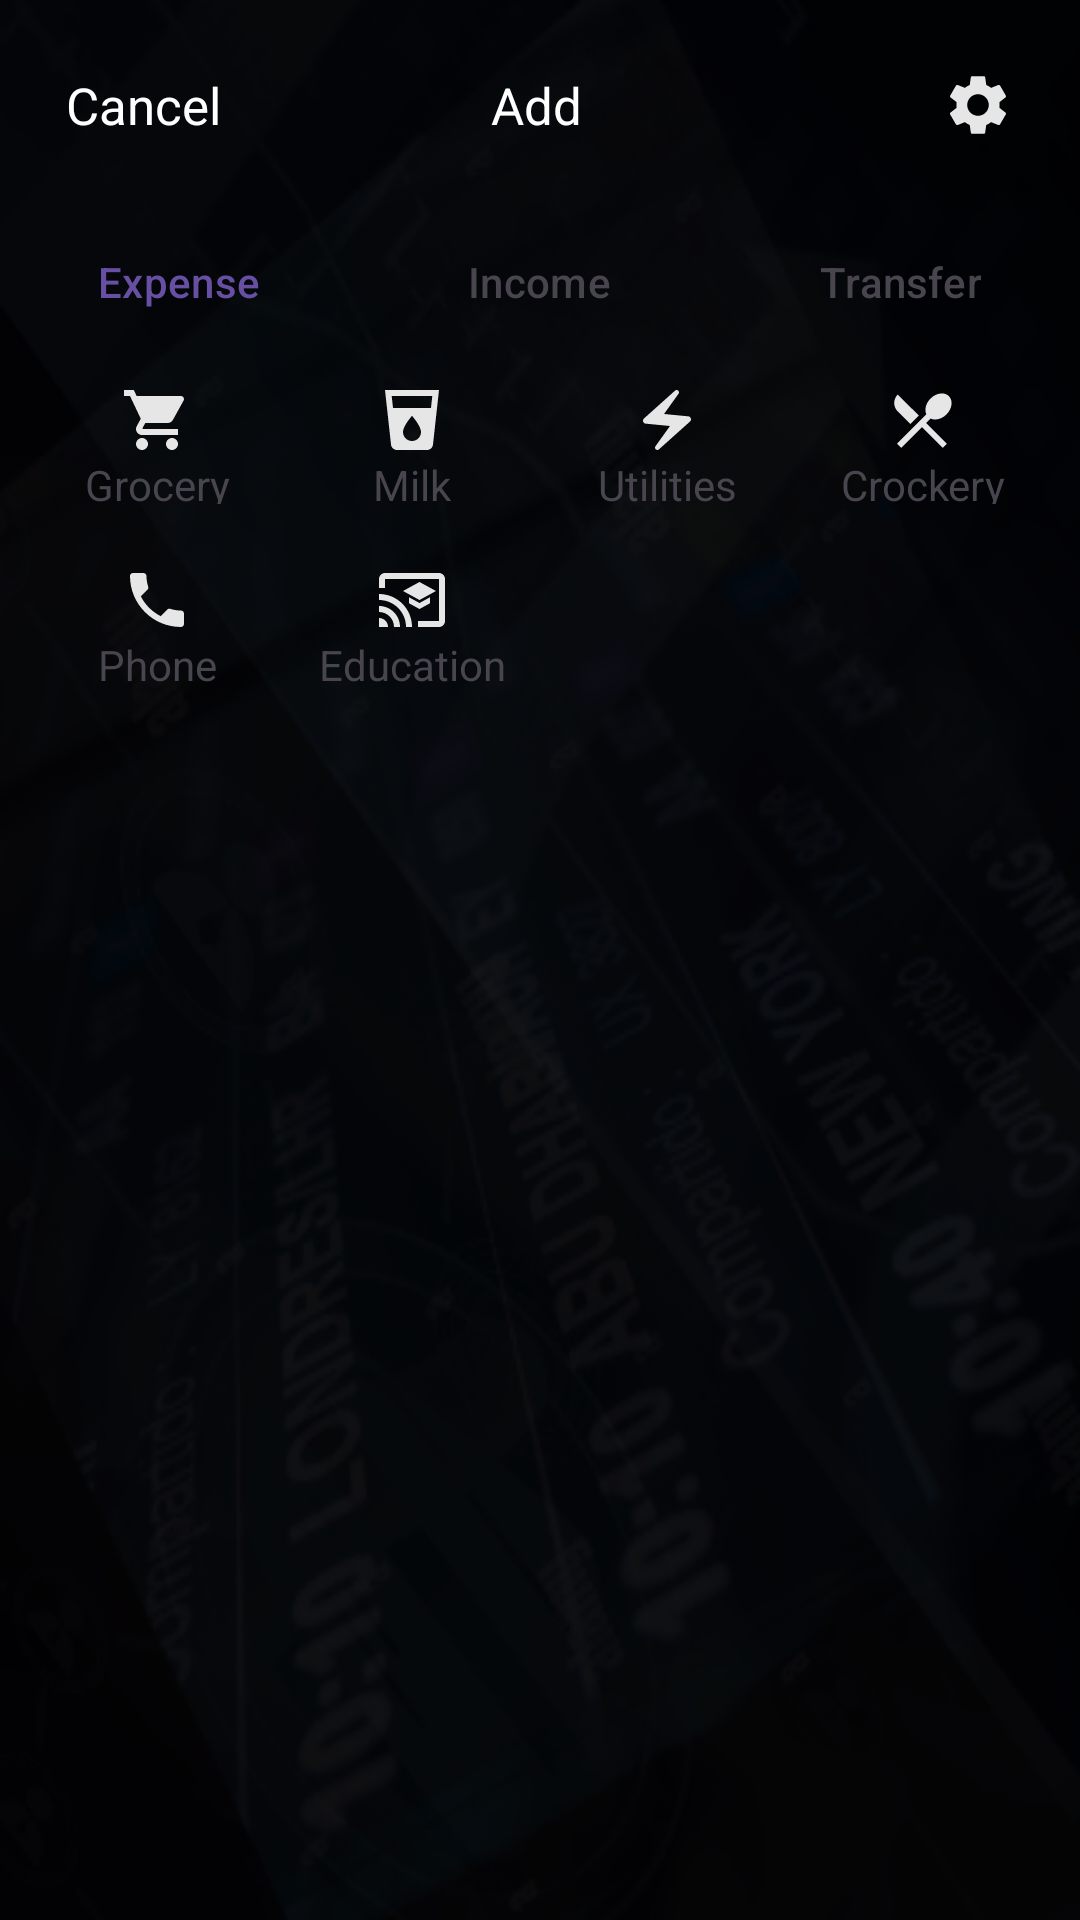

This screen was rendered from an Android layout file. Write that file and the resources it references.
<!-- AndroidManifest.xml: application theme Theme.Login -->
<!-- res/layout/activity_add.xml -->
<?xml version="1.0" encoding="utf-8"?>
<RelativeLayout xmlns:android="http://schemas.android.com/apk/res/android"
    xmlns:app="http://schemas.android.com/apk/res-auto"
    xmlns:tools="http://schemas.android.com/tools"
    android:id="@+id/main"
    android:layout_width="match_parent"
    android:layout_height="match_parent"
    android:background="@drawable/bcg"
    tools:context=".Add">

    <LinearLayout
        android:layout_width="match_parent"
        android:layout_height="70sp"
        android:orientation="horizontal"
        android:id="@+id/top"
        android:gravity="center"
        android:layout_margin="0dp"
        android:padding="10dp">


        <TextView
            android:id="@+id/cancel"
            android:layout_width="wrap_content"
            android:layout_height="wrap_content"
            android:layout_marginRight="90dp"
            android:text="Cancel"
            android:textSize="17sp"
            android:textColor="@color/white"/>

        <TextView
            android:id="@+id/add"
            android:layout_width="wrap_content"
            android:layout_height="wrap_content"
            android:layout_marginRight="120dp"
            android:text="Add"
            android:textSize="17sp"
            android:textColor="@color/white"/>

        <ImageView
            android:id="@+id/setting"
            android:layout_width="wrap_content"
            android:layout_height="wrap_content"
            android:src="@drawable/setting_bd"
            android:layout_marginLeft="0sp"/>
    </LinearLayout>

    <com.google.android.material.tabs.TabLayout xmlns:android="http://schemas.android.com/apk/res/android"
        android:layout_width="match_parent"
        android:layout_height="wrap_content"
        android:layout_below="@+id/top"
        android:id="@+id/tablayout"
        android:background="#00FFFFFF"
        android:orientation="vertical"
        app:tabIndicatorColor="@color/white"
        app:tabIndicator="@color/white">


        <com.google.android.material.tabs.TabItem
            android:layout_width="wrap_content"
            android:layout_height="wrap_content"
            android:id="@+id/exp"
            android:text="Expense"/>

        <com.google.android.material.tabs.TabItem
            android:layout_width="wrap_content"
            android:layout_height="wrap_content"
            android:id="@+id/inc"
            android:text="Income"/>

        <com.google.android.material.tabs.TabItem
            android:layout_width="wrap_content"
            android:layout_height="wrap_content"
            android:id="@+id/trans"
            android:text="Transfer"/>

    </com.google.android.material.tabs.TabLayout>

    <LinearLayout
        android:layout_width="match_parent"
        android:layout_height="wrap_content"
        android:id="@+id/third"
        android:layout_below="@id/tablayout"
        android:orientation="vertical">



        <GridLayout
            xmlns:android="http://schemas.android.com/apk/res/android"
            android:layout_width="match_parent"
            android:layout_height="wrap_content"
            android:layout_below="@+id/second"
            android:columnCount="4"
            android:rowCount="6"
            android:padding="10dp">

            <TextView
                android:layout_width="5dp"
                android:layout_height="40dp"
                android:id="@+id/grocery"
                android:layout_columnWeight="0.25"
                android:drawableTop="@drawable/grocery_bd"
                android:clickable="true"
                android:focusable="true"
                android:background="#00EEF3F4"
                android:gravity="center"
                android:text="Grocery" />

            <TextView
                android:layout_width="5dp"
                android:layout_height="40dp"
                android:id="@+id/milk"
                android:layout_columnWeight="0.25"
                android:drawableTop="@drawable/milk_bd"
                android:clickable="true"
                android:background="#00EEF3F4"
                android:focusable="true"
                android:gravity="center"
                android:text="Milk" />

            <TextView
                android:layout_width="5dp"
                android:layout_height="40dp"
                android:id="@+id/utility"
                android:layout_columnWeight="0.25"
                android:drawableTop="@drawable/utility_bd"
                android:clickable="true"
                android:background="#00EEF3F4"
                android:focusable="true"
                android:gravity="center"
                android:text="Utilities" />
            <TextView
                android:layout_width="5dp"
                android:layout_height="40dp"
                android:id="@+id/crockery"
                android:layout_columnWeight="0.25"
                android:drawableTop="@drawable/crockery_bd"
                android:background="#00EEF3F4"
                android:focusable="true"
                android:clickable="true"
                android:gravity="center"
                android:text="Crockery"
                android:layout_marginBottom="20dp"/>

            <TextView
                android:layout_width="5dp"
                android:layout_height="40dp"
                android:id="@+id/phone"
                android:layout_columnWeight="0.25"
                android:drawableTop="@drawable/phone_bd"
                android:background="#00EEF3F4"
                android:focusable="true"
                android:clickable="true"
                android:gravity="center"
                android:text="Phone" />

            <TextView
                android:layout_width="5dp"
                android:layout_height="40dp"
                android:id="@+id/edu"
                android:layout_columnWeight="0.25"
                android:drawableTop="@drawable/education_bd"
                android:background="#00EEF3F4"
                android:focusable="true"
                android:gravity="center"
                android:clickable="true"
                android:text="Education" />

        </GridLayout>


    </LinearLayout>

</RelativeLayout>
<!-- resources referenced by this layout -->
<resources>
  <color name="white">#FFFFFFFF</color>
  <!-- drawable crockery_bd (drawable) -->
  <vector xmlns:android="http://schemas.android.com/apk/res/android" android:height="24dp" android:tint="#E6E6E6" android:viewportHeight="24" android:viewportWidth="24" android:width="24dp">
        
      <path android:fillColor="@android:color/white" android:pathData="M8.1,13.34l2.83,-2.83L3.91,3.5c-1.56,1.56 -1.56,4.09 0,5.66l4.19,4.18zM14.88,11.53c1.53,0.71 3.68,0.21 5.27,-1.38 1.91,-1.91 2.28,-4.65 0.81,-6.12 -1.46,-1.46 -4.2,-1.1 -6.12,0.81 -1.59,1.59 -2.09,3.74 -1.38,5.27L3.7,19.87l1.41,1.41L12,14.41l6.88,6.88 1.41,-1.41L13.41,13l1.47,-1.47z"/>
      
  </vector>
  <!-- drawable education_bd (drawable) -->
  <vector xmlns:android="http://schemas.android.com/apk/res/android" android:height="24dp" android:tint="#E6E6E6" android:viewportHeight="24" android:viewportWidth="24" android:width="24dp">
        
      <path android:fillColor="@android:color/white" android:pathData="M21,3H3C1.9,3 1,3.9 1,5v3h2V5h18v14h-7v2h7c1.1,0 2,-0.9 2,-2V5C23,3.9 22.1,3 21,3zM1,18v3h3C4,19.34 2.66,18 1,18zM1,14v2c2.76,0 5,2.24 5,5h2C8,17.13 4.87,14 1,14zM1,10v2c4.97,0 9,4.03 9,9h2C12,14.92 7.07,10 1,10zM11,11.09v2L14.5,15l3.5,-1.91v-2L14.5,13L11,11.09zM14.5,6L9,9l5.5,3L20,9L14.5,6z"/>
      
  </vector>
  <!-- drawable grocery_bd (drawable) -->
  <vector xmlns:android="http://schemas.android.com/apk/res/android" android:height="24dp" android:tint="#E6E6E6" android:viewportHeight="24" android:viewportWidth="24" android:width="24dp">
        
      <path android:fillColor="@android:color/white" android:pathData="M7,18c-1.1,0 -1.99,0.9 -1.99,2S5.9,22 7,22s2,-0.9 2,-2 -0.9,-2 -2,-2zM1,2v2h2l3.6,7.59 -1.35,2.45c-0.16,0.28 -0.25,0.61 -0.25,0.96 0,1.1 0.9,2 2,2h12v-2L7.42,15c-0.14,0 -0.25,-0.11 -0.25,-0.25l0.03,-0.12 0.9,-1.63h7.45c0.75,0 1.41,-0.41 1.75,-1.03l3.58,-6.49c0.08,-0.14 0.12,-0.31 0.12,-0.48 0,-0.55 -0.45,-1 -1,-1L5.21,4l-0.94,-2L1,2zM17,18c-1.1,0 -1.99,0.9 -1.99,2s0.89,2 1.99,2 2,-0.9 2,-2 -0.9,-2 -2,-2z"/>
      
  </vector>
  <!-- drawable milk_bd (drawable) -->
  <vector xmlns:android="http://schemas.android.com/apk/res/android" android:height="24dp" android:tint="#E6E6E6" android:viewportHeight="24" android:viewportWidth="24" android:width="24dp">
        
      <path android:fillColor="@android:color/white" android:pathData="M3,2l2.01,18.23C5.13,21.23 5.97,22 7,22h10c1.03,0 1.87,-0.77 1.99,-1.77L21,2L3,2zM12,19c-1.66,0 -3,-1.34 -3,-3 0,-2 3,-5.4 3,-5.4s3,3.4 3,5.4c0,1.66 -1.34,3 -3,3zM18.33,8L5.67,8l-0.44,-4h13.53l-0.43,4z"/>
      
  </vector>
  <!-- drawable phone_bd (drawable) -->
  <vector xmlns:android="http://schemas.android.com/apk/res/android" android:height="24dp" android:tint="#E6E6E6" android:viewportHeight="24" android:viewportWidth="24" android:width="24dp">
        
      <path android:fillColor="@android:color/white" android:pathData="M6.62,10.79c1.44,2.83 3.76,5.14 6.59,6.59l2.2,-2.2c0.27,-0.27 0.67,-0.36 1.02,-0.24 1.12,0.37 2.33,0.57 3.57,0.57 0.55,0 1,0.45 1,1V20c0,0.55 -0.45,1 -1,1 -9.39,0 -17,-7.61 -17,-17 0,-0.55 0.45,-1 1,-1h3.5c0.55,0 1,0.45 1,1 0,1.25 0.2,2.45 0.57,3.57 0.11,0.35 0.03,0.74 -0.25,1.02l-2.2,2.2z"/>
      
  </vector>
  <!-- drawable utility_bd (drawable) -->
  <vector xmlns:android="http://schemas.android.com/apk/res/android" android:height="24dp" android:tint="#E6E6E6" android:viewportHeight="24" android:viewportWidth="24" android:width="24dp">
        
      <path android:fillColor="@android:color/white" android:pathData="M14.69,2.21L4.33,11.49c-0.64,0.58 -0.28,1.65 0.58,1.73L13,14l-4.85,6.76c-0.22,0.31 -0.19,0.74 0.08,1.01h0c0.3,0.3 0.77,0.31 1.08,0.02l10.36,-9.28c0.64,-0.58 0.28,-1.65 -0.58,-1.73L11,10l4.85,-6.76c0.22,-0.31 0.19,-0.74 -0.08,-1.01l0,0C15.47,1.93 15,1.92 14.69,2.21z"/>
      
  </vector>
  <style name="Theme.Login" parent="Base.Theme.Login" />
  <style name="Base.Theme.Login" parent="Theme.Material3.Light.NoActionBar">
          
          
      </style>
</resources>
